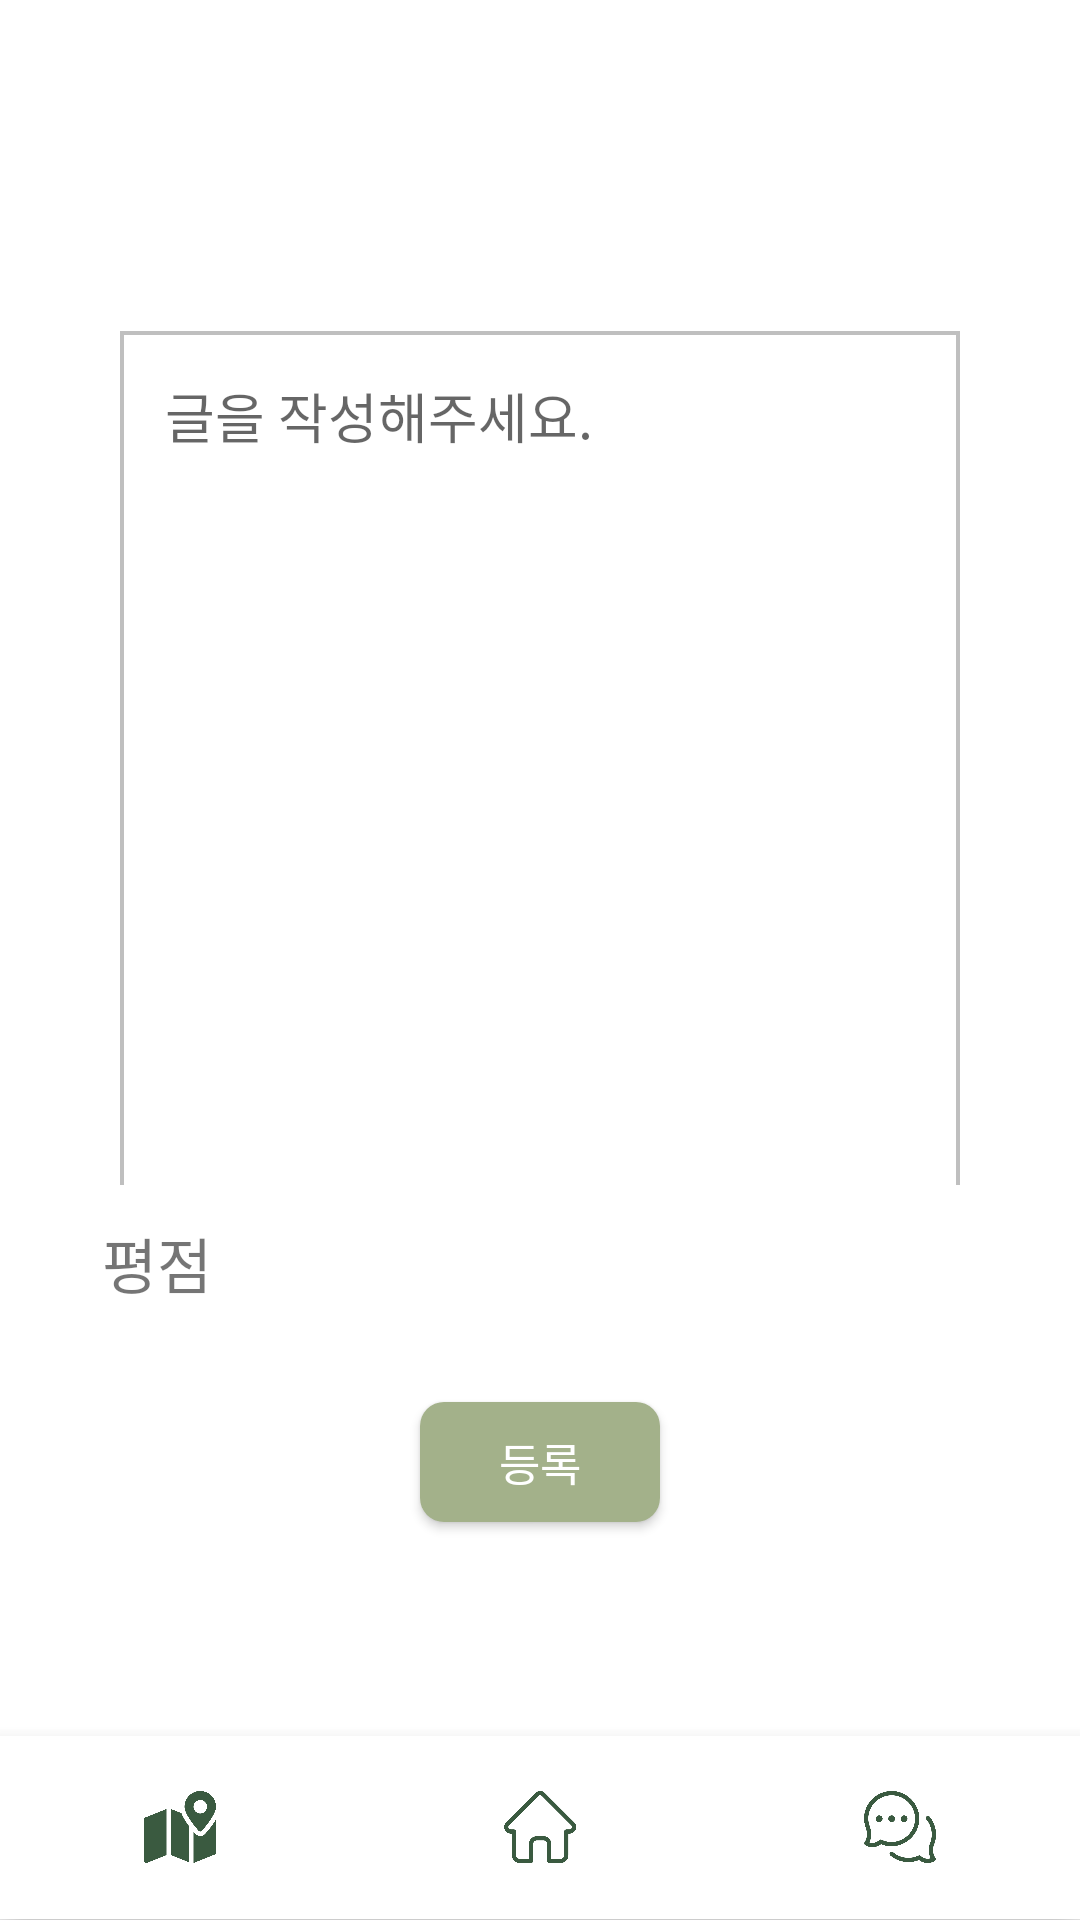

Here is an Android app screen rendered from its layout file. Give the layout XML and the strings, colors and styles it references.
<!-- AndroidManifest.xml: application theme Theme.TTuBuckTTuBuck -->
<!-- res/layout/activity_posting.xml -->
<?xml version="1.0" encoding="utf-8"?>
<androidx.constraintlayout.widget.ConstraintLayout xmlns:android="http://schemas.android.com/apk/res/android"
    xmlns:app="http://schemas.android.com/apk/res-auto"
    xmlns:tools="http://schemas.android.com/tools"
    android:layout_width="match_parent"
    android:layout_height="match_parent"
    android:background="@color/white">

    <LinearLayout
        android:id="@+id/mainLayout"
        android:layout_width="0dp"
        android:layout_height="0dp"
        android:orientation="vertical"
        android:weightSum="10"
        app:layout_constraintBottom_toBottomOf="parent"
        app:layout_constraintEnd_toEndOf="parent"
        app:layout_constraintStart_toStartOf="parent"
        app:layout_constraintTop_toTopOf="parent">

        <androidx.appcompat.widget.Toolbar
            android:id="@+id/toolBar"
            android:layout_width="match_parent"
            android:layout_height="60dp"
            android:layout_weight="0.2"
            android:background="@color/white">

            <ImageButton
                android:id="@+id/goBackBtn"
                android:layout_width="30dp"
                android:layout_height="30dp"
                android:layout_marginLeft="15dp"
                android:background="@null"
                android:scaleType="fitCenter"
                android:src="@drawable/go_back_btn" />
        </androidx.appcompat.widget.Toolbar>

        <LinearLayout
            android:layout_width="match_parent"
            android:layout_height="0dp"
            android:layout_weight="6.2"
            android:gravity="center_horizontal"
            android:layout_gravity="center"
            android:orientation="vertical">

            <ScrollView
                android:layout_width="match_parent"
                android:layout_height="380dp"
                android:layout_marginTop="40dp"
                android:layout_marginHorizontal="40dp"
                android:background="@drawable/layout_underline"
                android:scrollbars="vertical">

                <EditText
                    android:id="@+id/postEditTxt"
                    android:textSize="18dp"
                    android:layout_width="match_parent"
                    android:layout_height="wrap_content"
                    android:layout_marginHorizontal="15dp"
                    android:layout_marginVertical="15dp"
                    android:background="@null"
                    android:hint="글을 작성해주세요." />
            </ScrollView>

        </LinearLayout>

        <LinearLayout
            android:id="@+id/review"
            android:layout_width="match_parent"
            android:layout_height="0dp"
            android:layout_weight="1"
            android:gravity="center"
            android:orientation="horizontal">

            <TextView
                android:layout_width="wrap_content"
                android:layout_height="wrap_content"
                android:layout_marginRight="10dp"
                android:text="평점"
                android:textSize="20dp" />

            <ImageButton
                android:id="@+id/star1"
                android:layout_width="35dp"
                android:layout_height="35dp"
                android:layout_marginHorizontal="7dp"
                android:background="@drawable/star_btn"
                android:scaleType="fitCenter" />

            <ImageButton
                android:id="@+id/star2"
                android:layout_width="35dp"
                android:layout_height="35dp"
                android:layout_marginHorizontal="7dp"
                android:background="@drawable/star_btn"
                android:scaleType="fitCenter" />

            <ImageButton
                android:id="@+id/star3"
                android:layout_width="35dp"
                android:layout_height="35dp"
                android:layout_marginHorizontal="7dp"
                android:background="@drawable/star_btn"
                android:scaleType="fitCenter" />

            <ImageButton
                android:id="@+id/star4"
                android:layout_width="35dp"
                android:layout_height="35dp"
                android:layout_marginHorizontal="7dp"
                android:background="@drawable/star_btn"
                android:scaleType="fitCenter" />

            <ImageButton
                android:id="@+id/star5"
                android:layout_width="35dp"
                android:layout_height="35dp"
                android:layout_marginHorizontal="7dp"
                android:background="@drawable/star_btn"
                android:scaleType="fitCenter" />
        </LinearLayout>

        <LinearLayout
            android:layout_width="match_parent"
            android:layout_height="0dp"
            android:gravity="center_horizontal"
            android:layout_weight="2.5">

            <Button
                android:id="@+id/submitBtn"
                android:layout_width="match_parent"
                android:layout_height="40dp"
                android:layout_marginTop="20dp"
                android:layout_marginHorizontal="140dp"
                android:background="@drawable/basic_btn"
                android:textColor="@color/white"
                android:text="등록"
                android:textSize="15dp" />
        </LinearLayout>

        <com.google.android.material.bottomnavigation.BottomNavigationView
            android:id="@+id/navigationBtm"
            android:layout_width="match_parent"
            android:layout_height="?android:attr/actionBarSize"
            android:layout_weight="0.1"
            android:background="@color/white"
            app:itemIconTint="@color/fourth"
            app:itemTextColor="@color/fourth"
            app:labelVisibilityMode="unlabeled"
            app:menu="@menu/bottom_navi" />
    </LinearLayout>
</androidx.constraintlayout.widget.ConstraintLayout>
<!-- resources referenced by this layout -->
<resources>
  <color name="fourth">#3A5A40</color>
  <color name="white">#FFFFFFFF</color>
  <!-- drawable basic_btn (drawable) -->
  <?xml version="1.0" encoding="utf-8"?>
  <selector xmlns:android="http://schemas.android.com/apk/res/android">
      <item android:state_pressed="false">
          <shape xmlns:android="http://schemas.android.com/apk/res/android" android:shape="rectangle">
              <solid android:color="@color/second" />
              <corners android:radius="8dp" />
          </shape>
      </item>
  
      <item android:state_pressed="true">
          <shape xmlns:android="http://schemas.android.com/apk/res/android" android:shape="rectangle">
              <solid android:color="@color/pressed" />
              <corners android:radius="8dp" />
          </shape>
      </item>
  </selector>
  <!-- drawable layout_underline (drawable) -->
  <?xml version="1.0" encoding="utf-8"?>
  <layer-list xmlns:android="http://schemas.android.com/apk/res/android">
      <item>
          <shape android:shape="rectangle" >
              <solid android:color="#BFBFBF"/>
          </shape>
      </item>
      <item android:bottom="1.5dp"
          android:left="1.5dp"
          android:right="1.5dp"
          android:top="1.5dp">
          <shape android:shape="rectangle" >
              <solid android:color="@color/white" />
          </shape>
      </item>
  </layer-list>
  <!-- drawable star_btn (drawable) -->
  <?xml version="1.0" encoding="utf-8"?>
  <selector xmlns:android="http://schemas.android.com/apk/res/android">
      <item android:state_selected="false"
          android:drawable="@drawable/star" />
  
      <item android:state_selected="true"
          android:drawable="@drawable/star_chk"/>
  </selector>
  <style name="Theme.TTuBuckTTuBuck" parent="Theme.AppCompat.DayNight.NoActionBar">
          
           <item name="colorPrimary">@color/app_theme</item>
      </style>
  <color name="second">#A3B18A</color>
  <color name="pressed">#73805E</color>
  <color name="app_theme">#588157</color>
</resources>
